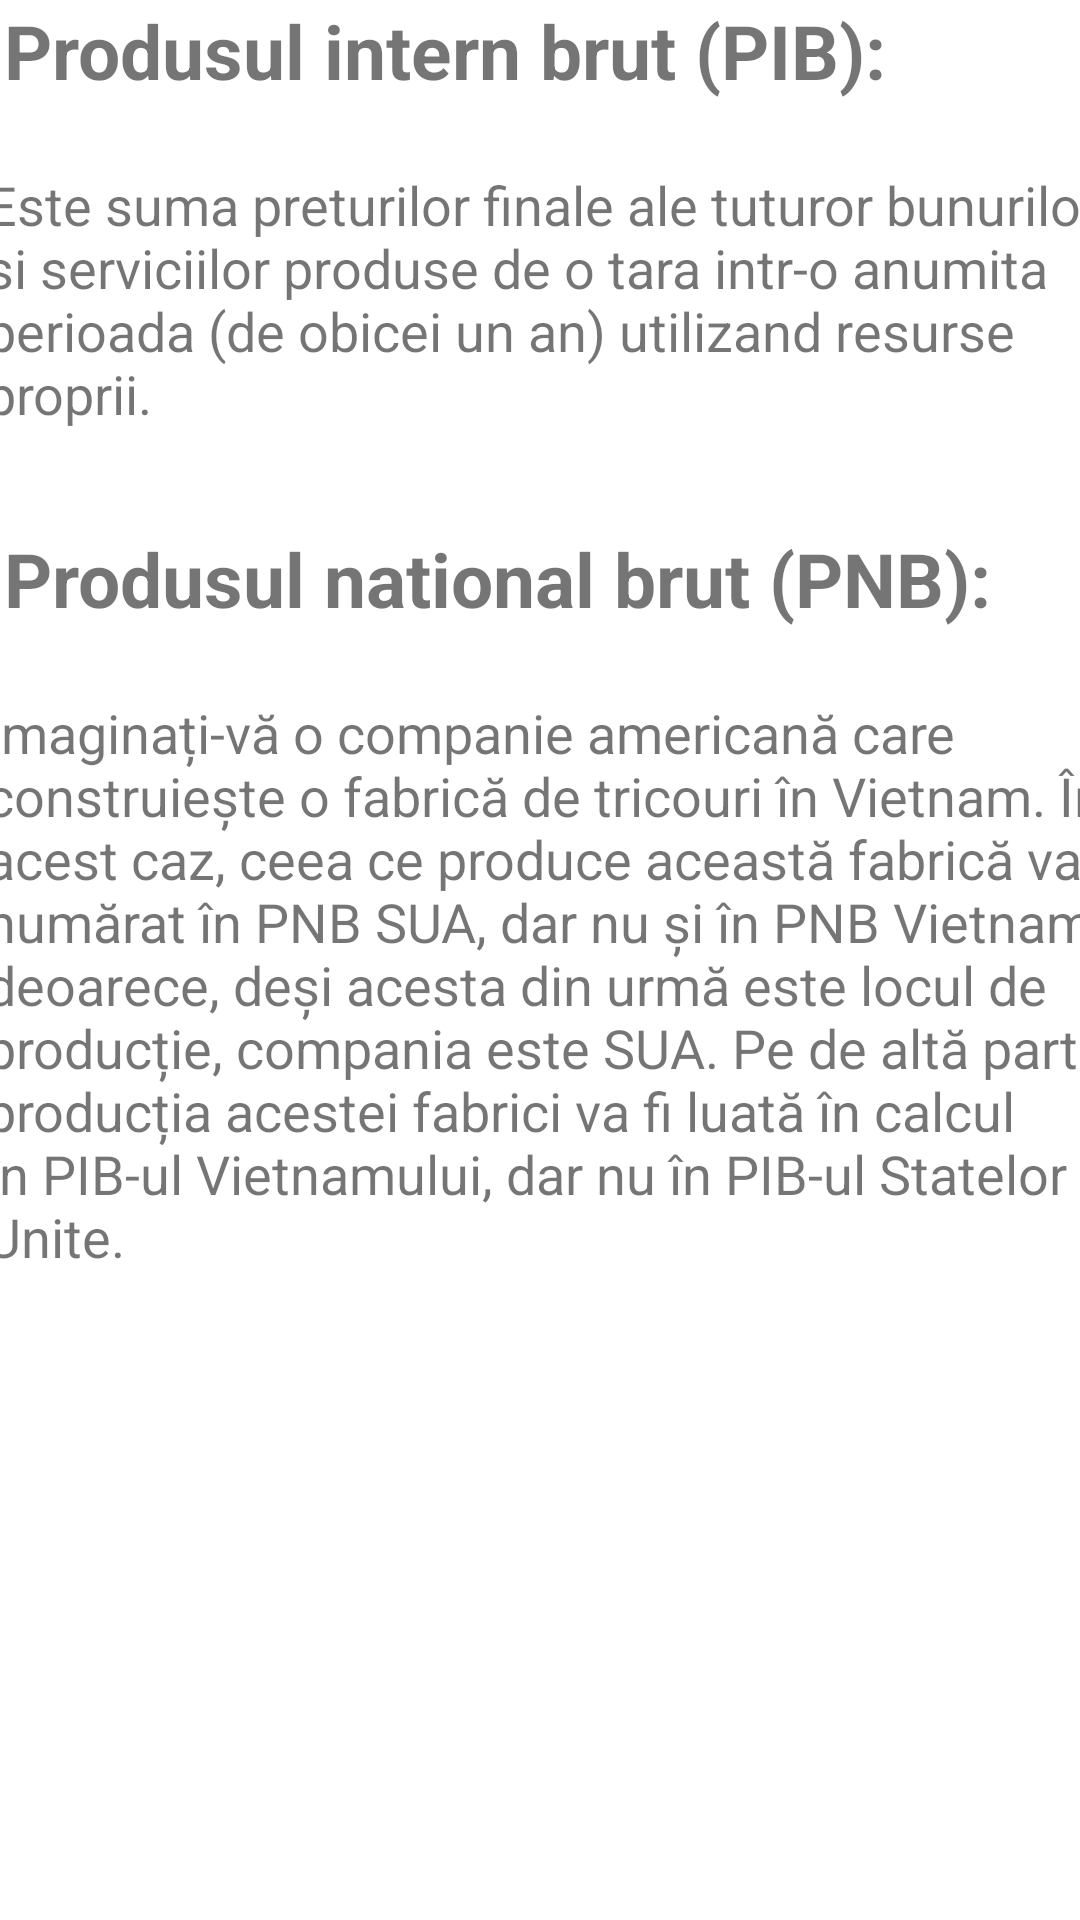

Reconstruct the res/layout file that produces this screen, plus the resources it refers to.
<!-- AndroidManifest.xml: application theme Theme.Mconomy -->
<!-- res/layout/fragment_exemple_indicatori.xml -->
<?xml version="1.0" encoding="utf-8"?>
<ScrollView xmlns:android="http://schemas.android.com/apk/res/android"
    xmlns:tools="http://schemas.android.com/tools"
    android:layout_width="match_parent"
    android:layout_height="match_parent"
    xmlns:app="http://schemas.android.com/apk/res-auto"

    android:layout_marginTop="80sp"
    android:fillViewport="true"
    tools:context=".macrodir.ExempleIndicatoriFragment">

    <androidx.constraintlayout.widget.ConstraintLayout
        android:layout_width="match_parent"
        android:layout_height="wrap_content"
        android:padding="0dp">
    <TextView
        android:id="@+id/pib_title_def"
        android:layout_width="380dp"
        android:layout_height="56dp"
        android:layout_marginStart="20sp"
        android:layout_marginEnd="10sp"
        android:textSize="25sp"
        android:text="@string/produsul_intern_brut_pib"
        android:textStyle="bold"
        app:layout_constraintEnd_toEndOf="parent"
        app:layout_constraintStart_toStartOf="parent"
        app:layout_constraintTop_toTopOf="parent"
        />

        <TextView
            android:id="@+id/pib_def"
            android:layout_width="380dp"
            android:layout_height="120dp"
            android:layout_marginStart="20sp"
            android:layout_marginEnd="10sp"
            android:textSize="18sp"
            app:layout_constraintEnd_toEndOf="parent"
            app:layout_constraintStart_toStartOf="parent"
            app:layout_constraintTop_toBottomOf="@id/pib_title_def"
            android:text="@string/este_suma_preturilor_finale_ale_tuturor_bunurilor_si_serviciilor_produse_de_o_tara_intr_o_anumita_perioada_de_obicei_un_an_utilizand_resurse_proprii"
             />

        <TextView
            android:id="@+id/pnb_title_def"
            android:layout_width="380dp"
            android:layout_height="56dp"
            android:textSize="25sp"
            android:textStyle="bold"
            android:layout_marginStart="20sp"
            android:layout_marginEnd="10sp"
            app:layout_constraintEnd_toEndOf="parent"
            app:layout_constraintStart_toStartOf="parent"
            app:layout_constraintTop_toBottomOf="@id/pib_def"
            android:text="@string/produsul_national_brut_pnb"
            />

        <TextView
            android:id="@+id/pnb_def"
            android:layout_width="380dp"
            android:layout_height="220dp"
            android:textSize="18sp"
            android:layout_marginStart="20sp"
            android:layout_marginEnd="10sp"
            app:layout_constraintEnd_toEndOf="parent"
            app:layout_constraintStart_toStartOf="parent"
            app:layout_constraintTop_toBottomOf="@id/pnb_title_def"
            android:text="@string/imagina_i_v_o_companie_american_care_construie_te_o_fabric_de_tricouri_n_vietnam_n_acest_caz_ceea_ce_produce_aceast_fabric_va_fi_num_rat_n_pnb_sua_dar_nu_i_n_pnb_vietnam_deoarece_de_i_acesta_din_urm_este_locul_de_produc_ie_compania_este_sua_pe_de_alt_parte_produc_ia_acestei_fabrici_va_fi_luat_n_calcul_n_pib_ul_vietnamului_dar_nu_n_pib_ul_statelor_unite"
            />

    </androidx.constraintlayout.widget.ConstraintLayout>

</ScrollView>
<!-- resources referenced by this layout -->
<resources>
  <string name="este_suma_preturilor_finale_ale_tuturor_bunurilor_si_serviciilor_produse_de_o_tara_intr_o_anumita_perioada_de_obicei_un_an_utilizand_resurse_proprii">Este suma preturilor finale ale tuturor bunurilor si serviciilor produse de o tara intr-o anumita perioada (de obicei un an) utilizand resurse proprii.</string>
  <string name="imagina_i_v_o_companie_american_care_construie_te_o_fabric_de_tricouri_n_vietnam_n_acest_caz_ceea_ce_produce_aceast_fabric_va_fi_num_rat_n_pnb_sua_dar_nu_i_n_pnb_vietnam_deoarece_de_i_acesta_din_urm_este_locul_de_produc_ie_compania_este_sua_pe_de_alt_parte_produc_ia_acestei_fabrici_va_fi_luat_n_calcul_n_pib_ul_vietnamului_dar_nu_n_pib_ul_statelor_unite">Imaginați-vă o companie americană care construiește o fabrică de tricouri în Vietnam. În acest caz, ceea ce produce această fabrică va fi numărat în PNB SUA, dar nu și în PNB Vietnam, deoarece, deși acesta din urmă este locul de producție, compania este SUA. Pe de altă parte, producția acestei fabrici va fi luată în calcul în PIB-ul Vietnamului, dar nu în PIB-ul Statelor Unite.</string>
  <string name="produsul_intern_brut_pib"><li>Produsul intern brut (PIB):</li></string>
  <string name="produsul_national_brut_pnb"><li>Produsul national brut (PNB):</li></string>
  <style name="Theme.Mconomy" parent="Theme.MaterialComponents.DayNight.DarkActionBar">
          
          <item name="colorPrimary">@color/purple_500</item>
          <item name="colorPrimaryVariant">@color/purple_700</item>
          <item name="colorOnPrimary">@color/white</item>
          
          <item name="colorSecondary">@color/teal_200</item>
          <item name="colorSecondaryVariant">@color/teal_700</item>
          <item name="colorOnSecondary">@color/black</item>
          
          <item name="android:statusBarColor" tools:targetApi="l">?attr/colorPrimaryVariant</item>
          
      </style>
  <!-- not gathered from this repository: default colours our renderer supplied (Android Studio template values) -->
  <color name="purple_500">#FF6200EE</color>
  <color name="purple_700">#FF3700B3</color>
  <color name="teal_200">#FF03DAC5</color>
  <color name="teal_700">#FF018786</color>
  <color name="black">#FF000000</color>
  <color name="white">#FFFFFFFF</color>
</resources>
